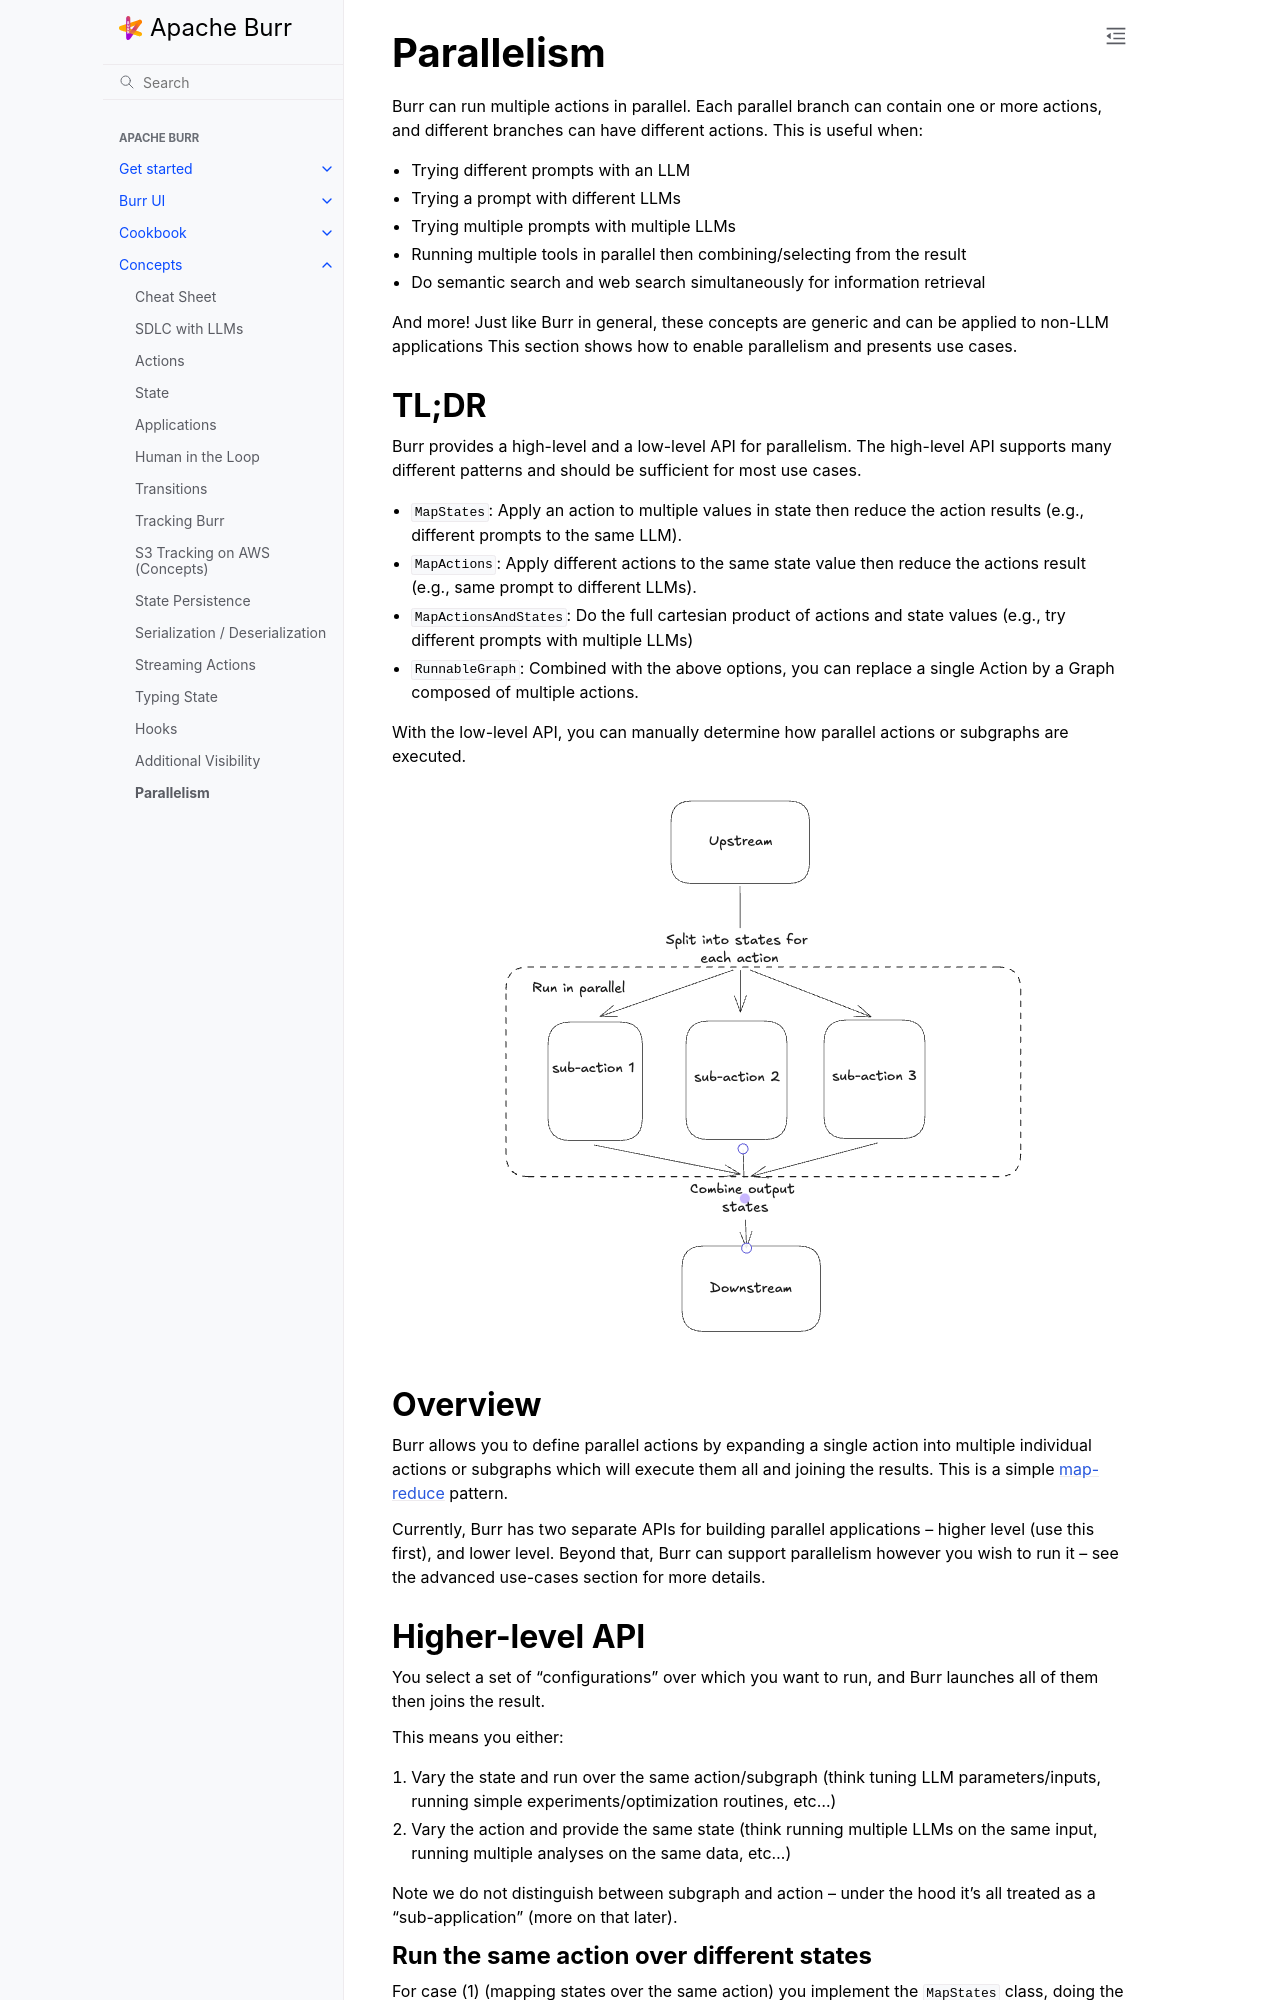

repository: dovel-pr17-validation/pr17r29-pypi-burr · page: concepts/parallelism/index.html · generator: sphinx

..
   Licensed to the Apache Software Foundation (ASF) under one
   or more contributor license agreements.  See the NOTICE file
   distributed with this work for additional information
   regarding copyright ownership.  The ASF licenses this file
   to you under the Apache License, Version 2.0 (the
   "License"); you may not use this file except in compliance
   with the License.  You may obtain a copy of the License at

     http://www.apache.org/licenses/LICENSE-2.0

   Unless required by applicable law or agreed to in writing,
   software distributed under the License is distributed on an
   "AS IS" BASIS, WITHOUT WARRANTIES OR CONDITIONS OF ANY
   KIND, either express or implied.  See the License for the
   specific language governing permissions and limitations
   under the License.


.. _parallelism:

=================
Parallelism
=================

Burr can run multiple actions in parallel. Each parallel branch can contain one or more actions, and different branches can have different actions. This is useful when:

- Trying different prompts with an LLM
- Trying a prompt with different LLMs
- Trying multiple prompts with multiple LLMs
- Running multiple tools in parallel then combining/selecting from the result
- Do semantic search and web search simultaneously for information retrieval

And more! Just like Burr in general, these concepts are generic and can be applied to non-LLM applications
This section shows how to enable parallelism and presents use cases.



TL;DR
=====
Burr provides a high-level and a low-level API for parallelism. The high-level API supports many different patterns and should be sufficient for most use cases.

- ``MapStates``: Apply an action to multiple values in state then reduce the action results (e.g., different prompts to the same LLM).
- ``MapActions``: Apply different actions to the same state value then reduce the actions result (e.g., same prompt to different LLMs).
- ``MapActionsAndStates``: Do the full cartesian product of actions and state values (e.g., try different prompts with multiple LLMs)
- ``RunnableGraph``: Combined with the above options, you can replace a single Action by a Graph composed of multiple actions.

With the low-level API, you can manually determine how parallel actions or subgraphs are executed.

.. image:: ../_static/parallelism.png
   :align: center

Overview
========
Burr allows you to define parallel actions by expanding a single action into multiple individual actions or subgraphs which
will execute them all and joining the results. This is a simple `map-reduce <https://en.wikipedia.org/wiki/MapReduce>`_ pattern.

Currently, Burr has two separate APIs for building parallel applications -- higher level (use this first), and lower level.
Beyond that, Burr can support parallelism however you wish to run it -- see the advanced use-cases section for more details.

Higher-level API
================

You select a set of "configurations" over which you want to run, and Burr launches all of them then joins the result.

This means you either:

1. Vary the state and run over the same action/subgraph (think tuning LLM parameters/inputs, running simple experiments/optimization routines, etc...)
2. Vary the action and provide the same state (think running multiple LLMs on the same input, running multiple analyses on the same data, etc...)

Note we do not distinguish between subgraph and action -- under the hood it's all treated as a "sub-application" (more on that later).
